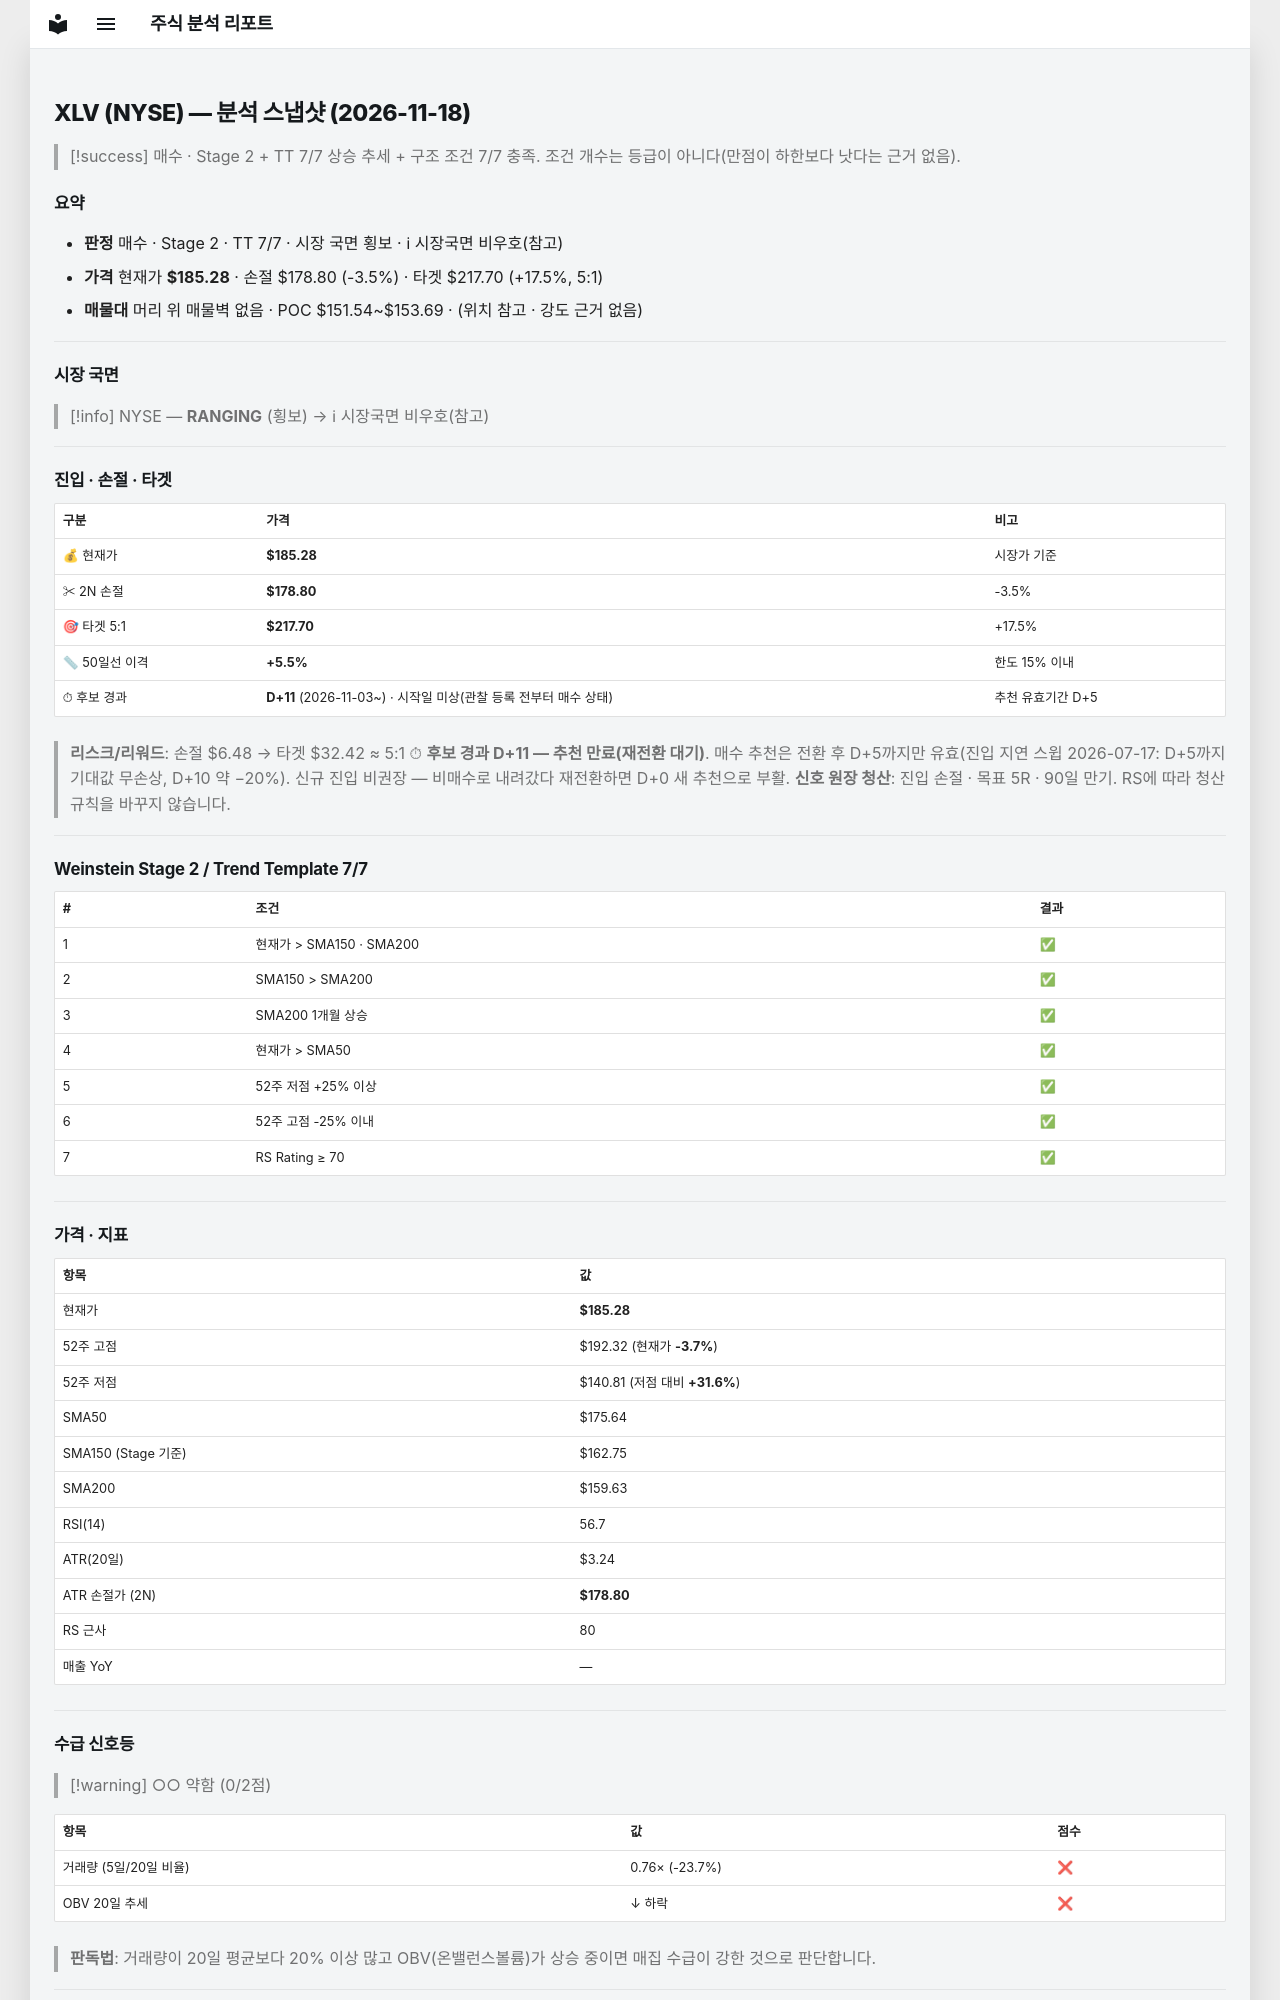

repository: soloandco/stock-reports · page: snapshots/XLV-2026-11-18/index.html · generator: mkdocs

---
type: analysis-snapshot
title: XLV 분석 스냅샷
ticker: XLV
market: NYSE
created: 2026-11-18
updated: 2026-11-18
bar-date: 2026-11-17
verdict: 매수후보
real-rr: 1.09
sma50-gap-pct: 5.5
candidate-days: 11
candidate-since: 2026-11-03
candidate-start-unknown: true
weekly-position: 돌파후되돌림
weekly-overhead-price: 192.32
weekly-overhead-pct: 3.8
stage: 2
trend-template-score: 7
tt-max: 7
ma-set: sma-50-150-200
price: 185.27999877929688
stop-price: 178.7951370005414
market-regime: RANGING
supply-demand-score: 0/2
supply-demand-label: 약함
status: tracking
tags:
  - stock-agent
  - watchlist
  - XLV
  - analysis
related:
  - "[[analysis-template]]"
---

# XLV (NYSE) — 분석 스냅샷 (2026-11-18)

> [!success] 매수 · Stage 2 + TT 7/7
> 상승 추세 + 구조 조건 7/7 충족. 조건 개수는 등급이 아니다(만점이 하한보다 낫다는 근거 없음).

## 요약

- **판정** 매수 · Stage 2 · TT 7/7 · 시장 국면 횡보 · ℹ 시장국면 비우호(참고)
- **가격** 현재가 **$185.28** · 손절 $178.80 (-3.5%) · 타겟 $217.70 (+17.5%, 5:1)
- **매물대** 머리 위 매물벽 없음 · POC $151.54~$153.69 · (위치 참고 · 강도 근거 없음)

---

## 시장 국면

> [!info] NYSE — **RANGING** (횡보) → ℹ 시장국면 비우호(참고)

---

## 진입 · 손절 · 타겟

| 구분 | 가격 | 비고 |
|------|------|------|
| 💰 현재가 | **$185.28** | 시장가 기준 |
| ✂ 2N 손절 | **$178.80** | -3.5% |
| 🎯 타겟 5:1 | **$217.70** | +17.5% |
| 📏 50일선 이격 | **+5.5%** | 한도 15% 이내 |
| ⏱ 후보 경과 | **D+11** (2026-11-03~) · 시작일 미상(관찰 등록 전부터 매수 상태) | 추천 유효기간 D+5 |

> **리스크/리워드**: 손절 $6.48 → 타겟 $32.42 ≈ 5:1
> ⏱ **후보 경과 D+11 — 추천 만료(재전환 대기)**. 매수 추천은 전환 후 D+5까지만 유효(진입 지연 스윕 2026-07-17: D+5까지 기대값 무손상, D+10 약 −20%). 신규 진입 비권장 — 비매수로 내려갔다 재전환하면 D+0 새 추천으로 부활.
> **신호 원장 청산**: 진입 손절 · 목표 5R · 90일 만기. RS에 따라 청산 규칙을 바꾸지 않습니다.

---

## Weinstein Stage 2 / Trend Template 7/7

| # | 조건 | 결과 |
|---|------|------|
| 1 | 현재가 > SMA150 · SMA200 | ✅ |
| 2 | SMA150 > SMA200 | ✅ |
| 3 | SMA200 1개월 상승 | ✅ |
| 4 | 현재가 > SMA50 | ✅ |
| 5 | 52주 저점 +25% 이상 | ✅ |
| 6 | 52주 고점 -25% 이내 | ✅ |
| 7 | RS Rating ≥ 70 | ✅ |

---

## 가격 · 지표

| 항목 | 값 |
|------|---|
| 현재가 | **$185.28** |
| 52주 고점 | $192.32 (현재가 **-3.7%**) |
| 52주 저점 | $140.81 (저점 대비 **+31.6%**) |
| SMA50 | $175.64 |
| SMA150 (Stage 기준) | $162.75 |
| SMA200 | $159.63 |
| RSI(14) | 56.7 |
| ATR(20일) | $3.24 |
| ATR 손절가 (2N) | **$178.80** |
| RS 근사 | 80 |
| 매출 YoY | — |

---
## 수급 신호등

> [!warning] ○○ 약함 (0/2점)

| 항목 | 값 | 점수 |
|------|------|------|
| 거래량 (5일/20일 비율) | 0.76× (-23.7%) | ❌ |
| OBV 20일 추세 | ↓ 하락 | ❌ |

> **판독법**: 거래량이 20일 평균보다 20% 이상 많고 OBV(온밸런스볼륨)가 상승 중이면 매집 수급이 강한 것으로 판단합니다.

---
